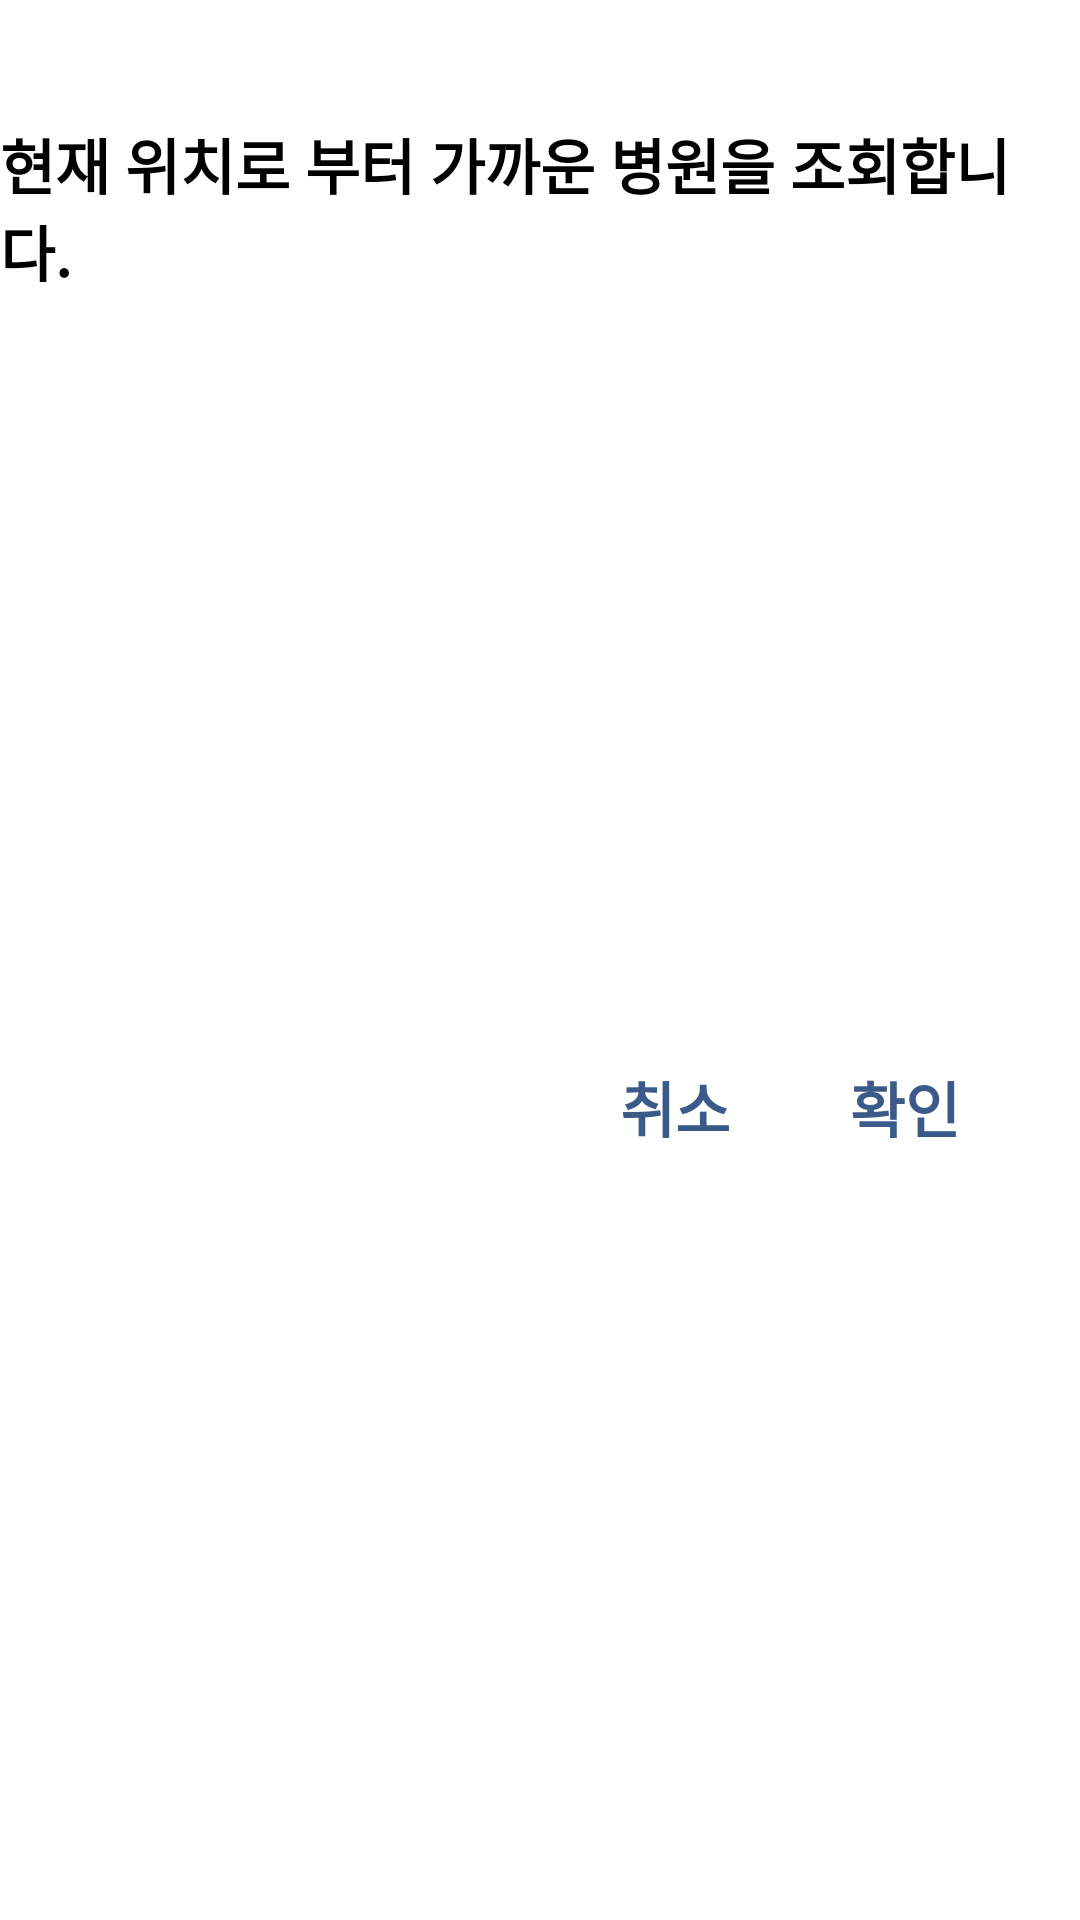

Layout XML and referenced resources for this Android screen:
<!-- AndroidManifest.xml: application theme Theme.AIDoctor -->
<!-- res/layout/dialog_refresh_hospital.xml -->
<?xml version="1.0" encoding="utf-8"?>
<androidx.constraintlayout.widget.ConstraintLayout xmlns:android="http://schemas.android.com/apk/res/android"
    android:layout_width="match_parent"
    android:layout_height="150dp"
    xmlns:app="http://schemas.android.com/apk/res-auto">


        <TextView
            android:id="@+id/textView"
            android:layout_width="wrap_content"
            android:layout_height="wrap_content"
            android:layout_marginTop="40dp"
            android:text="현재 위치로 부터 가까운 병원을 조회합니다."
            android:textColor="@color/black"
            android:textSize="20sp"
            android:textStyle="bold"
            app:layout_constraintEnd_toEndOf="parent"
            app:layout_constraintStart_toStartOf="parent"
            app:layout_constraintTop_toTopOf="parent" />

        <TextView
            android:id="@+id/btn_ok"
            android:layout_width="wrap_content"
            android:layout_height="wrap_content"
            android:layout_marginEnd="20dp"
            android:padding="20dp"
            android:text="확인"
            android:textColor="@color/primary_2"
            android:textSize="20dp"
            android:textStyle="bold"
            app:layout_constraintBottom_toBottomOf="parent"
            app:layout_constraintEnd_toEndOf="parent"
            app:layout_constraintTop_toBottomOf="@+id/textView" />

        <TextView
            android:id="@+id/btn_no"
            android:layout_width="wrap_content"
            android:layout_height="wrap_content"
            android:padding="20dp"
            android:text="취소"
            android:textColor="@color/primary_2"
            android:textSize="20dp"
            android:textStyle="bold"
            app:layout_constraintBottom_toBottomOf="parent"
            app:layout_constraintEnd_toStartOf="@id/btn_ok"
            app:layout_constraintTop_toBottomOf="@+id/textView" />



</androidx.constraintlayout.widget.ConstraintLayout>
<!-- resources referenced by this layout -->
<resources>
  <color name="black">#FF000000</color>
  <color name="primary_2">#3b5a89</color>
  <style name="Theme.AIDoctor" parent="Theme.MaterialComponents.DayNight.DarkActionBar">
          
          <item name="colorPrimary">@color/purple_500</item>
          <item name="colorPrimaryVariant">@color/purple_700</item>
          <item name="colorOnPrimary">@color/white</item>
          
          <item name="colorSecondary">@color/teal_200</item>
          <item name="colorSecondaryVariant">@color/teal_700</item>
          <item name="colorOnSecondary">@color/black</item>
          
          <item name="android:statusBarColor" tools:targetApi="l">@color/white</item>
          
          <item name="android:windowLightStatusBar">true</item>
          <item name="android:fitsSystemWindows">true</item>
  
             <item name="windowNoTitle">true</item>
  
  
         </style>
  <color name="purple_500">#FF6200EE</color>
  <color name="purple_700">#FF3700B3</color>
  <color name="white">#FFFFFFFF</color>
  <color name="teal_200">#FF03DAC5</color>
  <color name="teal_700">#FF018786</color>
</resources>
